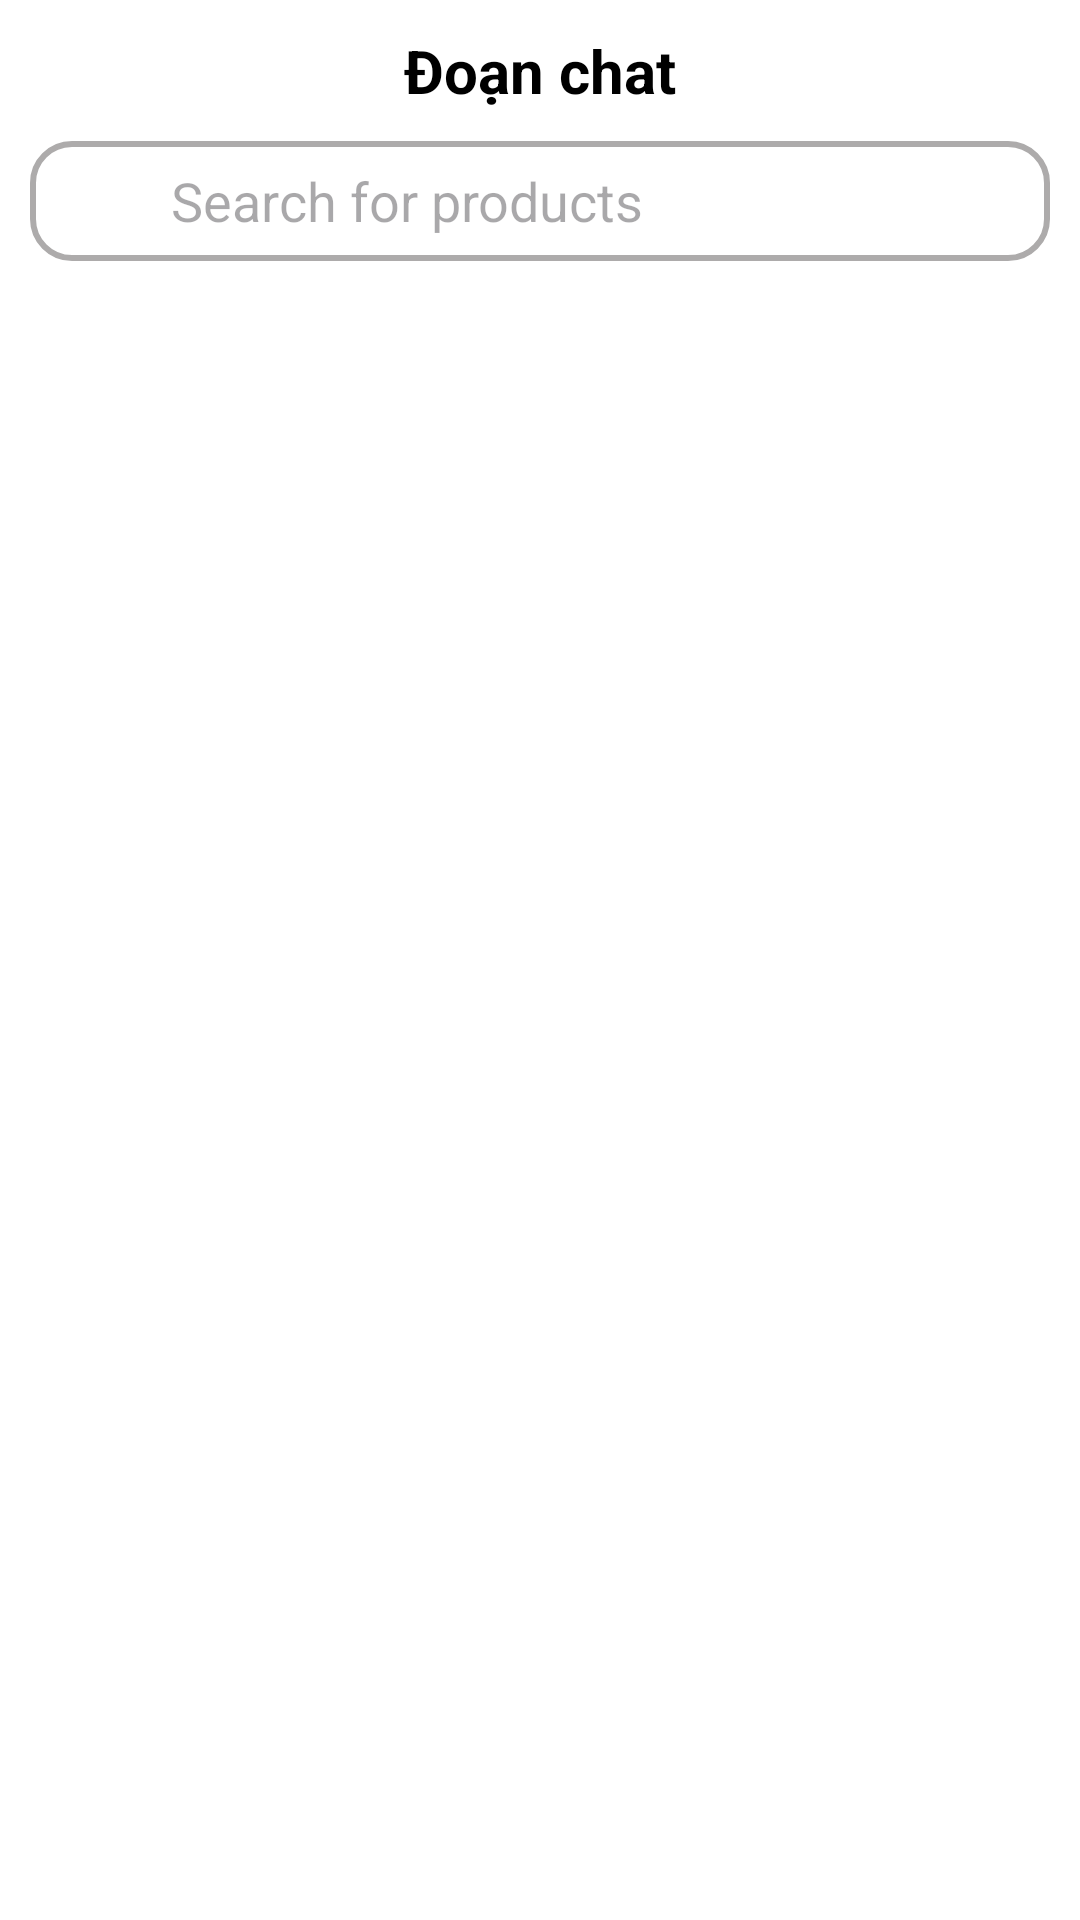

The Android layout XML behind this screen, and the referenced resources:
<!-- AndroidManifest.xml: application theme Theme.App_Readbook -->
<!-- res/layout/fragment_video.xml -->
<?xml version="1.0" encoding="utf-8"?>
<LinearLayout xmlns:android="http://schemas.android.com/apk/res/android"
    xmlns:tools="http://schemas.android.com/tools"
    android:layout_width="match_parent"
    android:layout_height="match_parent"
    android:orientation="vertical"
    android:background="@color/white"
    tools:context=".fragment.ChatMessageFragment">

    <TextView
        android:layout_width="match_parent"
        android:layout_height="wrap_content"
        android:textStyle="bold"
        android:text="Đoạn chat"
        android:textSize="20dp"
        android:textColor="@color/black"
        android:gravity="center"
        android:layout_marginTop="10dp"
        android:layout_marginBottom="10dp"
        />
    <LinearLayout
        android:layout_width="match_parent"
        android:layout_height="40dp"
        android:orientation="horizontal"
        android:background="@drawable/border_search"
        android:layout_marginLeft="10dp"
        android:layout_marginRight="10dp"
        android:layout_gravity="center"
        android:layout_marginBottom="8dp"
        >
        <ImageView
            android:layout_width="25dp"
            android:layout_height="25dp"
            android:src="@drawable/search"
            android:layout_gravity="center"
            android:layout_marginLeft="14dp"
            />
        <EditText
            android:id="@+id/edt_timkiem"
            android:layout_width="match_parent"
            android:layout_height="match_parent"
            android:background="@android:color/transparent"
            android:hint="Search for products"
            android:layout_marginLeft="8dp"
            />
    </LinearLayout>

    <androidx.recyclerview.widget.RecyclerView
        android:layout_width="match_parent"
        android:layout_height="match_parent"
        android:id="@+id/recyclerView"/>

</LinearLayout>
<!-- resources referenced by this layout -->
<resources>
  <color name="black">#FF000000</color>
  <color name="white">#FFFFFFFF</color>
  <!-- drawable border_search (drawable) -->
  <?xml version="1.0" encoding="utf-8"?>
  <shape xmlns:android="http://schemas.android.com/apk/res/android"
      android:shape="rectangle"
      >
      <solid android:color="#FFFFFF" />
      <stroke
          android:width="2dp"
          android:color="#ADABAB" />
      <corners android:radius="13dp"/>
  </shape>
  <style name="Theme.App_Readbook" parent="Base.Theme.App_Readbook" />
  <style name="Base.Theme.App_Readbook" parent="Theme.Material3.DayNight.NoActionBar">
          
          
      </style>
</resources>
